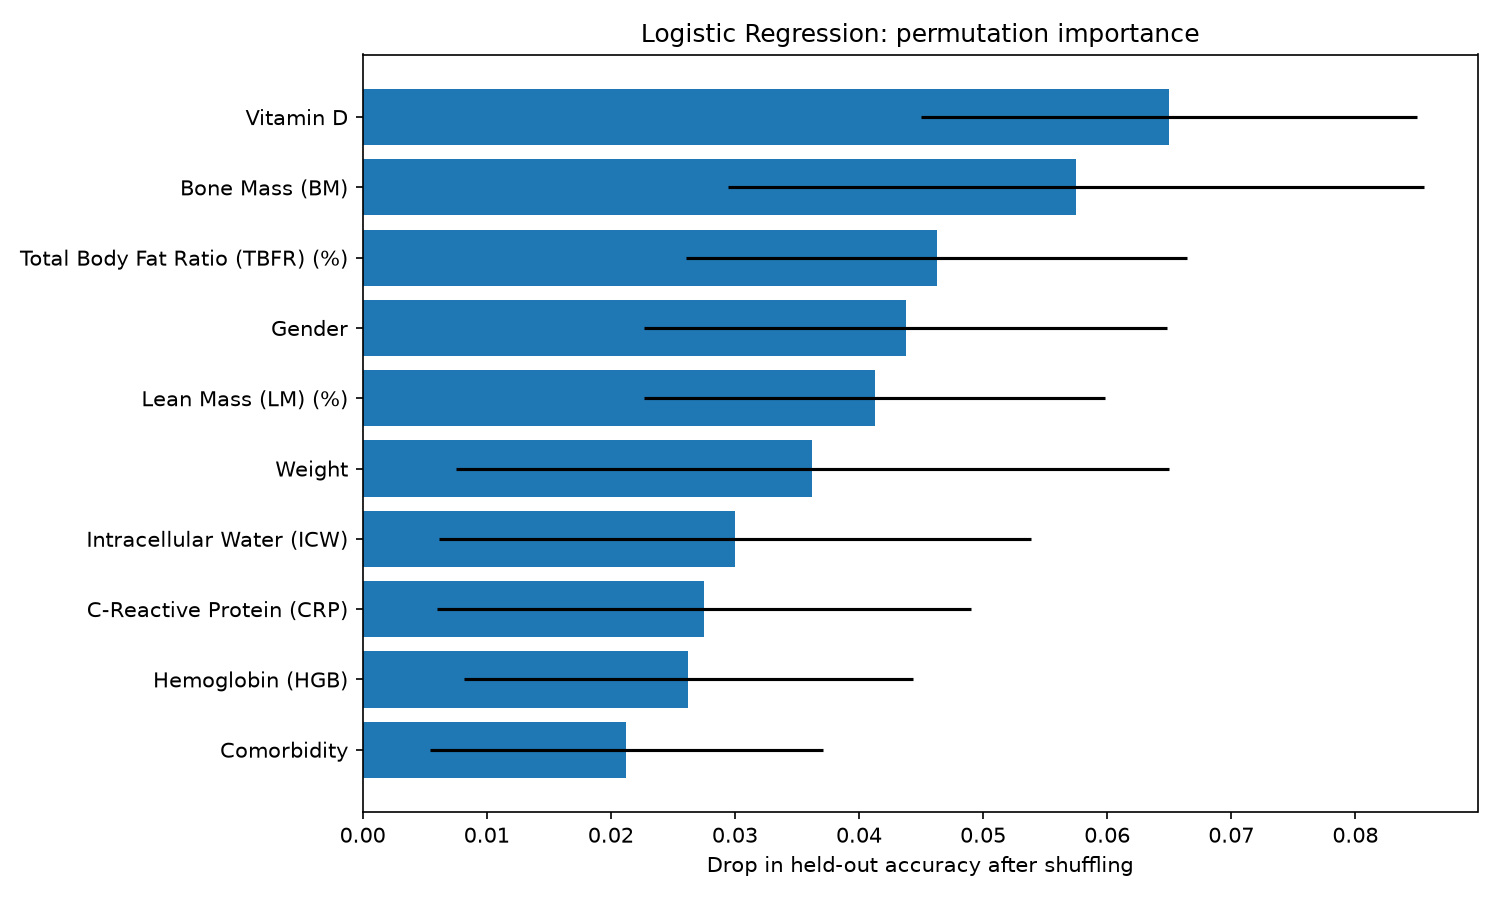

Source data for this figure (header and first rows):
feature, accuracy_drop, shuffle_sd
Vitamin D, 0.065, 0.02
Bone Mass (BM), 0.0575, 0.02806
Total Body Fat Ratio (TBFR) (%), 0.04625, 0.02019
Gender, 0.04375, 0.0211
Lean Mass (LM) (%), 0.04125, 0.01858
Weight, 0.03625, 0.02875
Intracellular Water (ICW), 0.03, 0.02385
C-Reactive Protein (CRP), 0.0275, 0.02151
Hemoglobin (HGB), 0.02625, 0.01807
Comorbidity, 0.02125, 0.01586
Visceral Fat Area (VFA), 0.02125, 0.02019
Body Protein Content (Protein) (%), 0.01625, 0.008004
Low Density Lipoprotein (LDL), 0.015, 0.02727
Glucose, 0.01125, 0.00375
Total Body Water (TBW), 0.01, 0.01658
Height, 0.01, 0.02424
Aspartat Aminotransferaz (AST), 0.01, 0.03527
Coronary Artery Disease (CAD), 0.01, 0.01561
Extracellular Fluid/Total Body Water (EC…, 0.00875, 0.02625
Alkaline Phosphatase (ALP), 0.0075, 0.01601
Visceral Muscle Area (VMA) (Kg), 0.0075, 0.008292
Alanin Aminotransferaz (ALT), 0.0075, 0.02179
Hyperlipidemia, 0.00625, 0.01008
Triglyceride, 0.005, 0.006124
Body Mass Index (BMI), 0.00375, 0.005728
Creatinine, 0.00375, 0.01772
Glomerular Filtration Rate (GFR), 0.0025, 0.0192
Hypothyroidism, 0.0, 0.0
Obesity (%), 0.0, 0.0
High Density Lipoprotein (HDL), -3.3306690738754695e-17, 0.01677
Total Cholesterol (TC), -0.00875, 0.009763
Hepatic Fat Accumulation (HFA), -0.01375, 0.01892
Diabetes Mellitus (DM), -0.01625, 0.01772
Age, -0.01875, 0.017
Visceral Fat Rating (VFR), -0.0225, 0.02
Muscle Mass (MM), -0.03125, 0.017
Extracellular Water (ECW), -0.035, 0.01346
Total Fat Content (TFC), -0.04375, 0.01957
